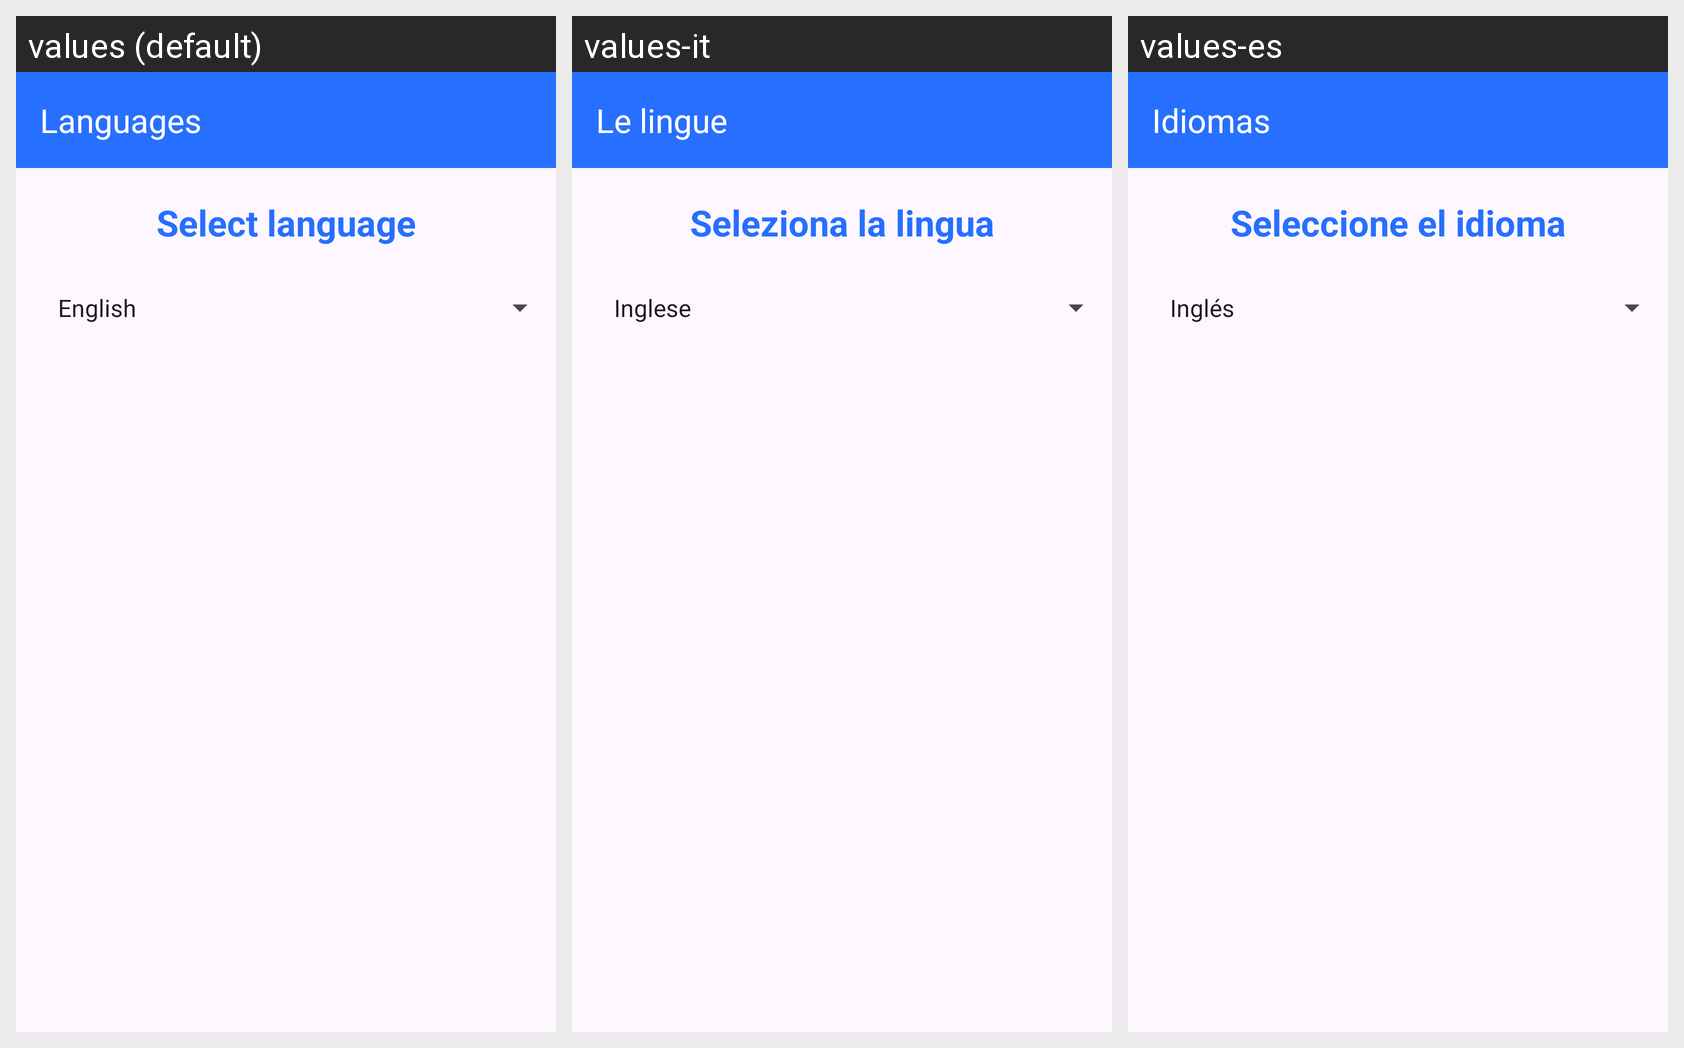

Here is an Android app screen in its default locale and in the app's own translations. Write out the translated-string differences for the strings that appear on this screen.
Android screen res/layout/activity_idiomas.xml rendered under 3 locales, left to right: values (default), values-it, values-es. Device: Nexus 5 (rendered at 1080×1920; each locale shown at half size, 540×960, under a caption strip naming it); theme Theme.IceEnberg.
Strings drawn on this screen, with the default value and each locale's value (text and hints the layout hard-codes, and strings that could not be matched under every locale, appear in the picture but are not listed):

main_language_title
  values: Languages
  values-it: Le lingue
  values-es: Idiomas

main_select_language
  values: Select language
  values-it: Seleziona la lingua
  values-es: Seleccione el idioma
